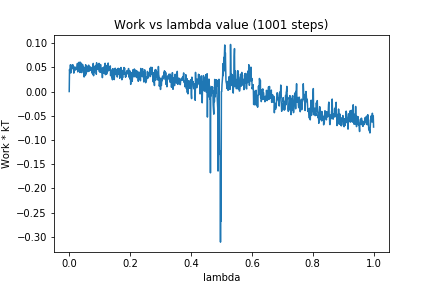

Values plotted in this chart, from the file beside it:
0, 0.0
1, 0.0455
2, 0.0406
3, 0.03975
4, 0.05524
5, 0.03828
6, 0.05289
7, 0.04479
8, 0.05
9, 0.0519
10, 0.0553
11, 0.05365
12, 0.04773
13, 0.05471
14, 0.05059
15, 0.03802
16, 0.04286
17, 0.04961
18, 0.04478
19, 0.05068
20, 0.04822
21, 0.0445
22, 0.04582
23, 0.04616
24, 0.04658
25, 0.04746
26, 0.05223
27, 0.05811
28, 0.04058
29, 0.04528
30, 0.04859
31, 0.05361
32, 0.06033
33, 0.04886
34, 0.05217
35, 0.03929
36, 0.06073
37, 0.04767
38, 0.05347
39, 0.04019
40, 0.05853
41, 0.03901
42, 0.05424
43, 0.04438
44, 0.0557
45, 0.04817
46, 0.05123
47, 0.0483
48, 0.04931
49, 0.03004
50, 0.04788
51, 0.04595
52, 0.0503
53, 0.03298
54, 0.05538
55, 0.03606
56, 0.04373
57, 0.05234
58, 0.04848
59, 0.05014
60, 0.05209
... 940 more rows
